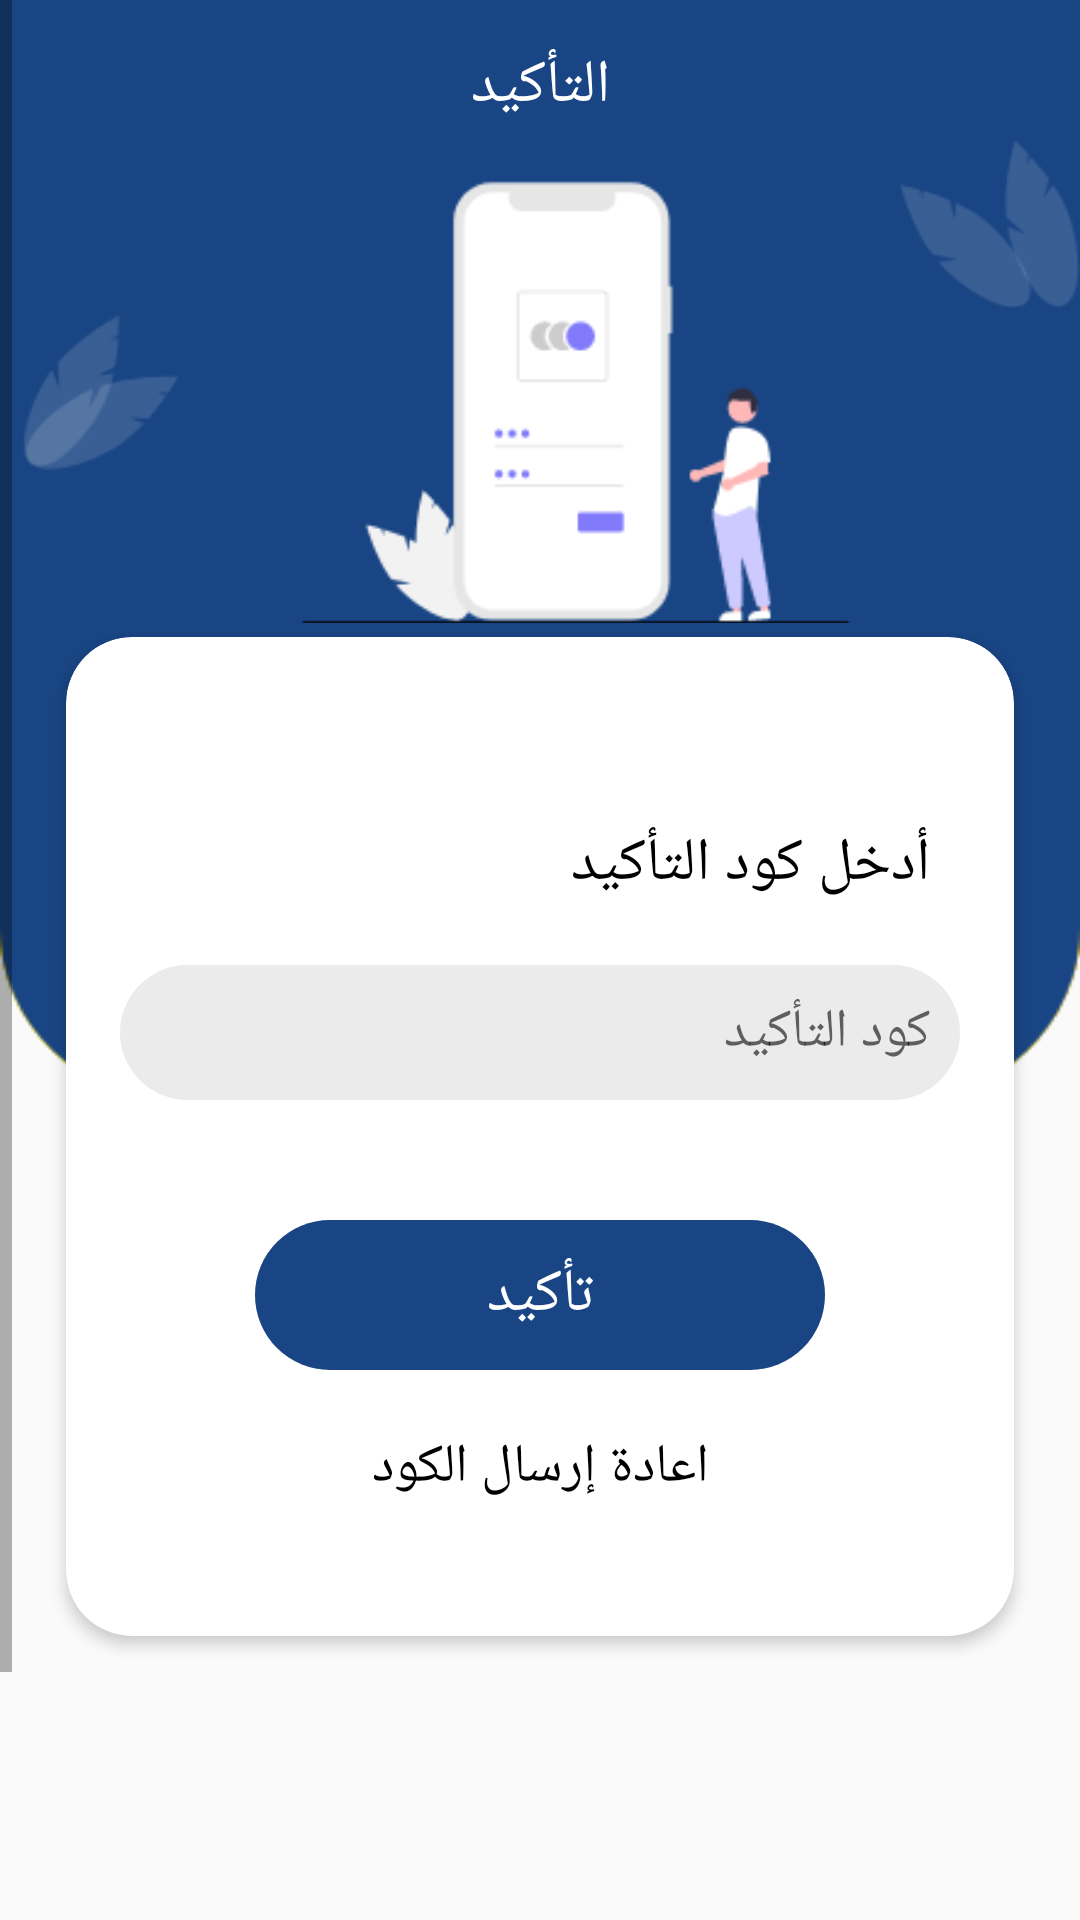

Android layout source for this screen:
<!-- AndroidManifest.xml: application theme AppTheme -->
<!-- res/layout/activity_confirm_user.xml -->
<?xml version="1.0" encoding="utf-8"?>
<ScrollView android:layoutDirection="rtl"
    android:layout_width="match_parent"

    android:isScrollContainer="false"
    android:layout_height="match_parent"
    tools:context=".startApp.RegistrationActivity"
    xmlns:android="http://schemas.android.com/apk/res/android"
    xmlns:tools="http://schemas.android.com/tools"
    xmlns:app="http://schemas.android.com/apk/res-auto">


    <RelativeLayout
        android:layout_width="match_parent"
        android:layout_height="match_parent">


        
        <LinearLayout
            android:layout_width="match_parent"
            android:layout_height="735dp"
            android:orientation="vertical"
            android:weightSum="3">

            <LinearLayout
                android:id="@+id/bacground_image"
                android:layout_width="fill_parent"
                android:layout_height="0dp"
                android:layout_weight="1.5"
                android:adjustViewBounds="true"
                android:background="@drawable/image_login"
                android:orientation="horizontal" />

            <LinearLayout
                android:id="@+id/bacground_imagead"
                android:layout_width="fill_parent"
                android:layout_height="0dp"
                android:layout_weight="1.5"
                android:adjustViewBounds="true"
                android:orientation="horizontal" />
        </LinearLayout>


        
        <ScrollView
            android:layout_width="match_parent"
            android:layout_height="match_parent">

            <LinearLayout
                android:orientation="vertical"
                android:layout_width="match_parent"
                android:layout_height="wrap_content">

                
                <RelativeLayout
                    android:layoutDirection="ltr"
                    android:id="@+id/app_bar"
                    android:layout_width="match_parent"
                    android:layout_height="wrap_content"
                    android:layout_marginTop="15dp">


                    <ImageButton
                        android:id="@+id/image_arrow"
                        android:layout_width="wrap_content"
                        android:layout_height="20dp"
                        android:layout_centerVertical="true"
                        android:paddingLeft="20dp"
                        android:paddingRight="20dp"
                        android:src="@drawable/arrow"
                        android:background="@null"
                        android:scaleType="fitCenter"/>

                    <TextView
                        android:id="@+id/text_reg"
                        android:layout_width="match_parent"
                        android:layout_height="wrap_content"
                        android:layout_centerVertical="true"
                        android:gravity="center"
                        android:text="التأكيد"
                        android:textColor="@color/white"
                        android:textSize="20dp" />

                </RelativeLayout>

                
                <ImageView
                    android:layout_width="match_parent"
                    android:layout_height="170dp"
                    android:src="@drawable/phone_login" />



                
                <androidx.cardview.widget.CardView
                    android:layout_marginRight="22dp"
                    android:layout_marginLeft="22dp"
                    app:cardCornerRadius="22dp"
                    app:cardElevation="3dp"
                    android:layout_width="match_parent"
                    android:layout_height="wrap_content">



                    <ScrollView
                        android:layout_width="match_parent"
                        android:layout_height="match_parent"
                        tools:ignore="NestedScrolling">

                        <LinearLayout
                            android:paddingLeft="18dp"
                            android:paddingRight="18dp"
                            android:paddingTop="22dp"
                            android:layoutDirection="rtl"
                            android:orientation="vertical"
                            android:layout_width="match_parent"
                            android:layout_height="wrap_content">


                            <TextView
                                android:id="@+id/txt_forgot_pass"
                                android:layout_width="match_parent"
                                android:layout_height="wrap_content"
                                android:layout_marginTop="40dp"
                                android:inputType="textEmailAddress"
                                android:paddingLeft="10dp"
                                android:paddingRight="10dp"
                                android:text="أدخل كود التأكيد"
                                android:textColor="@color/black"
                                android:textColorHint="@color/grey"
                                android:textSize="20dp" />


                            <EditText
                                android:id="@+id/edtext_add_email"
                                android:layout_width="match_parent"
                                android:layout_height="wrap_content"
                                android:layout_marginTop="20dp"
                                android:hint="كود التأكيد"
                                android:inputType="number" />

                            <Button
                                android:id="@+id/signUp_ConfirmCode"
                                android:layout_marginTop="40dp"
                                android:gravity="center"
                                android:layout_gravity="center"
                                android:layout_width="190dp"
                                android:layout_height="50dp"
                                android:text="تأكيد"
                                />


                            <TextView
                                android:id="@+id/resend_text"
                                android:layout_width="match_parent"
                                android:layout_height="wrap_content"
                                android:layout_margin="20dp"
                                android:text="اعادة إرسال الكود"
                                android:gravity="center"
                                android:textSize="18sp"
                                android:textColor="@color/black"/>

                            <View
                                android:layout_width="match_parent"
                                android:layout_height="24dp"/>
                        </LinearLayout>




                    </ScrollView>

                </androidx.cardview.widget.CardView>

                <View
                    android:layout_width="match_parent"
                    android:layout_height="44dp"/>

            </LinearLayout>

        </ScrollView>

    </RelativeLayout>



</ScrollView>
<!-- resources referenced by this layout -->
<resources>
  <color name="black">#000000</color>
  <color name="grey">#9e9e9e</color>
  <color name="white">#ffffff</color>
  <style name="Theme.AppCompat.Light.NoActionBar.FullScreen" parent="@style/Theme.AppCompat.Light.NoActionBar">
          <item name="android:windowNoTitle">true</item>
          <item name="android:windowActionBar">false</item>
          <item name="android:windowFullscreen">true</item>
          <item name="android:windowContentOverlay">@null</item>
          <item name="android:timePickerDialogTheme" tools:targetApi="lollipop">@style/AlertDialogCustom</item>
          <item name="android:datePickerDialogTheme" tools:targetApi="lollipop">@style/AlertDialogCustom</item>
          <item name="android:alertDialogTheme">@style/AlertDialogCustom</item>
      </style>
  <color name="greyshade">#EBEBEB</color>
  <color name="colorPrimary">#194584</color>
  <color name="colorPrimaryDark">@color/white</color>
  <color name="colorAccent">#194584</color>
  <style name="Ekrar.EditText" parent="@style/Widget.AppCompat.EditText">
          <item name="android:background">@drawable/rounded_edittext</item>
          
          <item name="android:minHeight">45dp</item>
          <item name="android:paddingLeft">10dp</item>
          <item name="android:paddingRight">10dp</item>
          <item name="android:gravity">right|center_vertical</item>
          
      </style>
  <style name="Ekrar.Button" parent="@style/Widget.AppCompat.Button.Borderless.Colored">
          <item name="android:background">@drawable/rounded_button</item>
          <item name="android:textColor">@color/white</item>
          <item name="android:textSize">20sp</item>
          <item name="android:minHeight">45dp</item>
          <item name="android:paddingLeft">10dp</item>
          <item name="android:paddingRight">10dp</item>
          
      </style>
  <style name="AlertDialogCustom" parent="Theme.AppCompat.Light.Dialog">
          <item name="android:colorPrimary" tools:targetApi="lollipop">@color/colorPrimary</item>
          <item name="colorPrimary">@color/colorPrimary</item>
          <item name="android:colorAccent" tools:targetApi="lollipop">@color/colorPrimary</item>
          <item name="colorAccent">@color/colorPrimary</item>
      </style>
  <!-- drawable rounded_edittext (drawable) -->
  <?xml version="1.0" encoding="utf-8"?>
  <selector xmlns:android="http://schemas.android.com/apk/res/android">
  
  
  
      <item android:state_focused="true">
          <shape
              android:shape="rectangle">
              <stroke android:color="@color/grey" android:width="1dp"/>
              <solid android:color="@color/greyshade"/>
              
              <corners
                  android:radius="80dp">
              </corners>
          </shape>
      </item>
  
      <item>
          <shape
              android:shape="rectangle"
              android:padding="10dp">
              <solid android:color="@color/greyshade"/>
              
              <corners
                  android:radius="80dp">
              </corners>
          </shape>
      </item>
  </selector>
  <!-- drawable rounded_button (drawable-v24) -->
  <?xml version="1.0" encoding="utf-8"?>
  <shape xmlns:android="http://schemas.android.com/apk/res/android"
      android:shape="rectangle"
      android:padding="10dp">
      <solid android:color="@color/button_blue"/>
      <corners
          android:radius="80dp">
      </corners>
  
          
          
          
          
  </shape>
  <color name="button_blue">#194584</color>
</resources>
